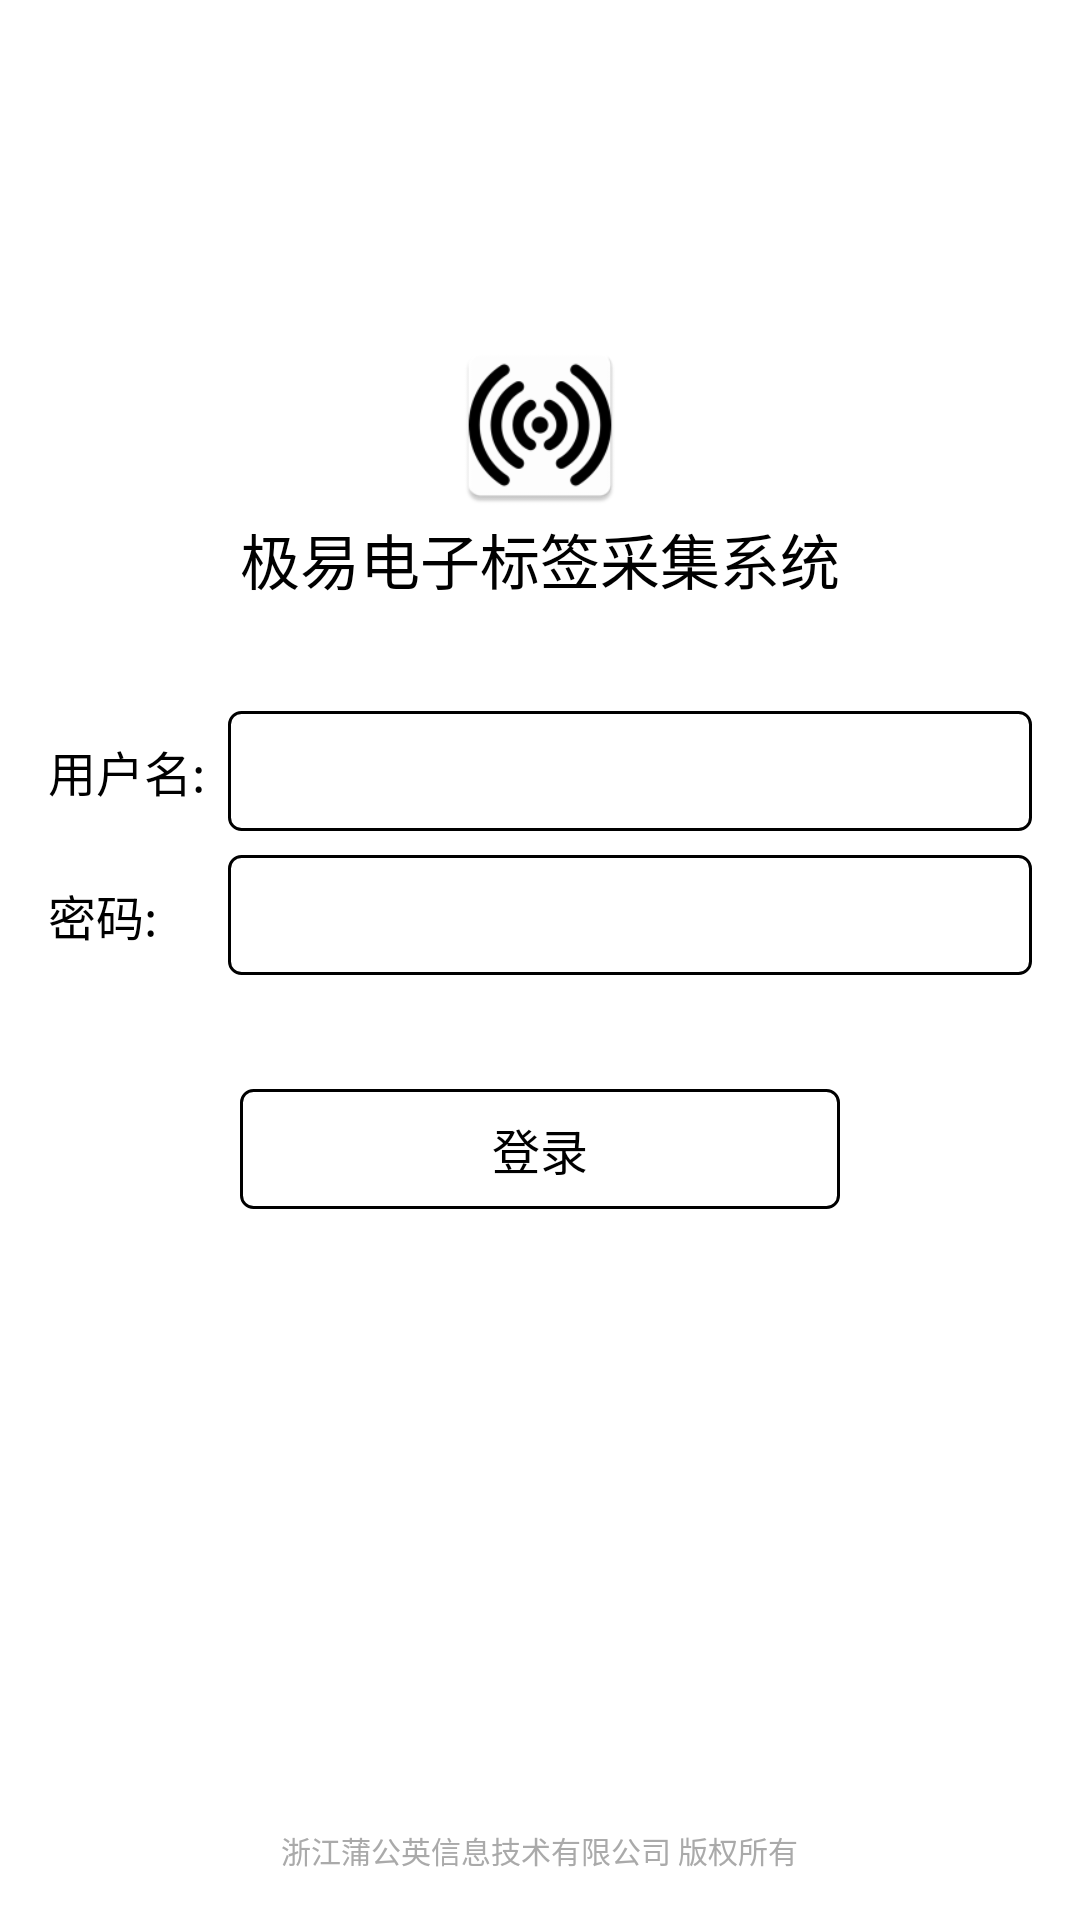

Reconstruct the res/layout file that produces this screen, plus the resources it refers to.
<!-- AndroidManifest.xml: application theme AppTheme -->
<!-- res/layout/activity_login.xml -->
<?xml version="1.0" encoding="utf-8"?>
<RelativeLayout xmlns:android="http://schemas.android.com/apk/res/android"
    android:layout_width="match_parent"
    android:layout_height="match_parent"
    android:background="@android:color/white"
    android:fitsSystemWindows="true"
    android:focusableInTouchMode="true">

    <ImageView
        android:layout_width="60dp"
        android:layout_height="60dp"
        android:layout_above="@+id/tv1"
        android:layout_centerHorizontal="true"
        android:adjustViewBounds="true"
        android:scaleType="fitXY"
        android:src="@mipmap/ic_launcher" />

    <TextView
        android:id="@+id/tv1"
        android:layout_width="wrap_content"
        android:layout_height="wrap_content"
        android:layout_above="@+id/ll1"
        android:layout_centerHorizontal="true"
        android:text="极易电子标签采集系统"
        android:textSize="20sp" />


    <LinearLayout
        android:id="@+id/ll1"
        android:layout_width="match_parent"
        android:layout_height="wrap_content"
        android:layout_centerInParent="true"
        android:layout_marginTop="20dp"
        android:orientation="vertical"
        android:padding="16dp">

        <LinearLayout
            android:layout_width="match_parent"
            android:layout_height="wrap_content"
            android:layout_marginBottom="8dp"
            android:gravity="center_vertical"
            android:orientation="horizontal">

            <TextView
                android:layout_width="60dp"
                android:layout_height="wrap_content"
                android:text="用户名:"
                android:textSize="16sp" />

            <EditText
                android:id="@+id/et1"
                android:layout_width="0dp"
                android:layout_height="40dp"
                android:layout_weight="1"
                android:inputType="text"
                android:background="@drawable/input_bg" />
        </LinearLayout>

        <LinearLayout
            android:layout_width="match_parent"
            android:layout_height="wrap_content"
            android:layout_marginBottom="8dp"
            android:gravity="center_vertical"
            android:orientation="horizontal">

            <TextView
                android:layout_width="60dp"
                android:layout_height="wrap_content"
                android:text="密码:"
                android:textSize="16sp" />

            <EditText
                android:id="@+id/et2"
                android:layout_width="0dp"
                android:layout_height="40dp"
                android:layout_weight="1"
                android:inputType="textPassword"
                android:background="@drawable/input_bg" />
        </LinearLayout>

        <Button
            android:id="@+id/btn1"
            android:layout_width="200dp"
            android:layout_height="40dp"
            android:layout_gravity="center_horizontal"
            android:layout_marginTop="30dp"
            android:background="@drawable/btn_bg"
            android:gravity="center"
            android:text="登录"
            android:textSize="16sp" />
    </LinearLayout>

    <TextView
        android:layout_width="wrap_content"
        android:layout_height="wrap_content"
        android:layout_alignParentBottom="true"
        android:layout_centerHorizontal="true"
        android:layout_marginBottom="16dp"
        android:text="浙江蒲公英信息技术有限公司 版权所有"
        android:textColor="@android:color/darker_gray"
        android:textSize="10sp" />
</RelativeLayout>
<!-- resources referenced by this layout -->
<resources>
  <!-- drawable btn_bg (drawable) -->
  <?xml version="1.0" encoding="utf-8"?>
  <shape xmlns:android="http://schemas.android.com/apk/res/android">
      <solid android:color="@android:color/white" />
      <corners android:radius="4dp" />
      <stroke
          android:width="1dp"
          android:color="@android:color/black" />
  </shape>
  <!-- drawable input_bg (drawable) -->
  <?xml version="1.0" encoding="utf-8"?>
  <shape xmlns:android="http://schemas.android.com/apk/res/android">
      <solid android:color="@android:color/white" />
      <corners android:radius="4dp" />
      <padding android:right="4dp"/>
      <stroke
          android:width="1dp"
          android:color="@android:color/black" />
  </shape>
  <!-- mipmap ic_launcher: png bitmap (drawable-mdpi, 20835 bytes) -->
  <style name="AppTheme" parent="AppBaseTheme">
          
      </style>
  <style name="AppBaseTheme" parent="QMUI.Compat.NoActionBar">
          
      </style>
</resources>
